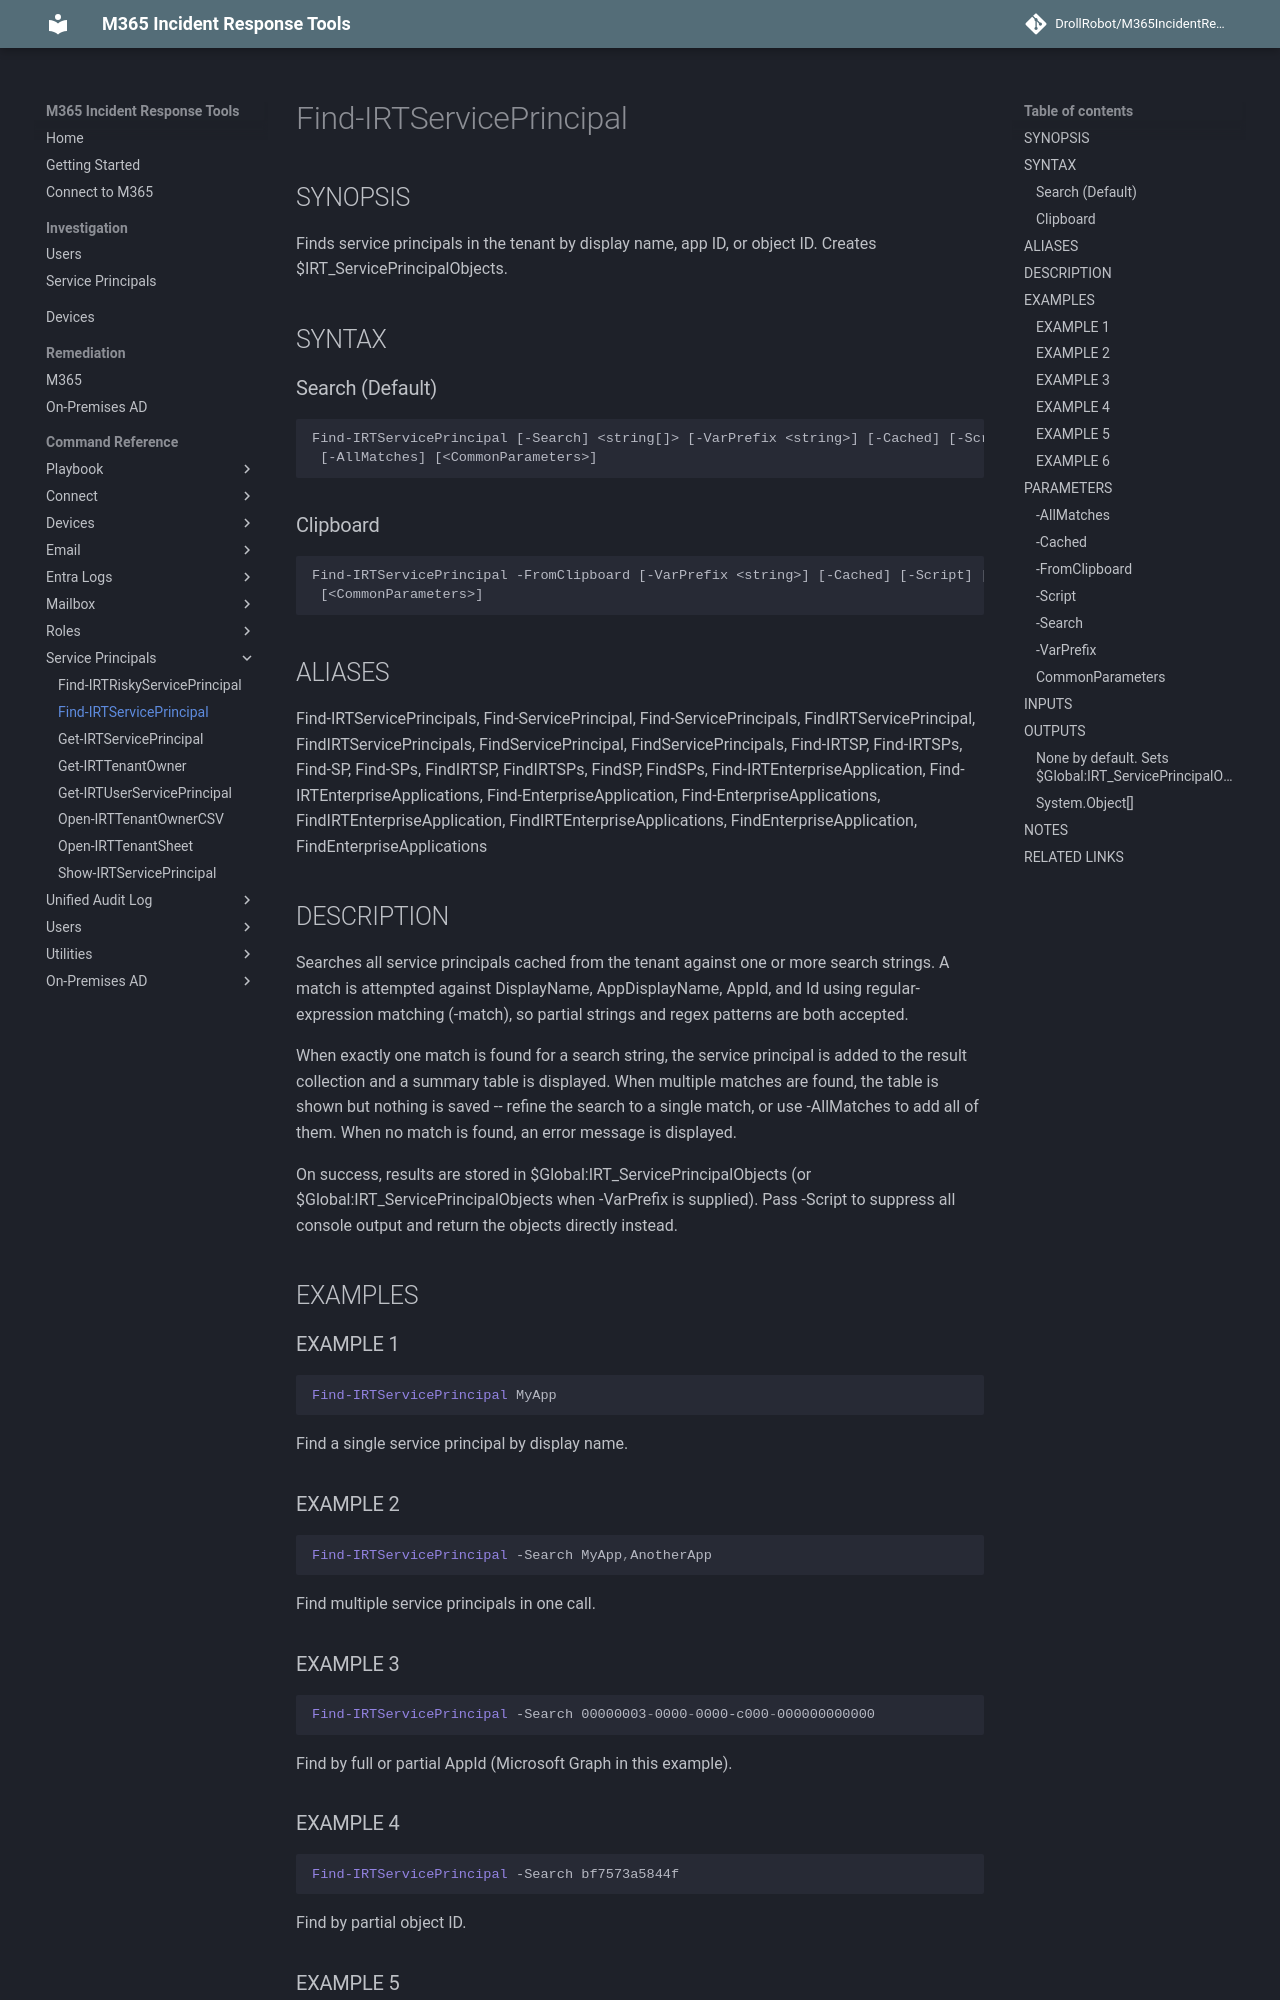

repository: DrollRobot/M365IncidentResponseTools · page: M365IncidentResponseTools/Find-IRTServicePrincipal/index.html · generator: mkdocs

---
document type: cmdlet
external help file: M365IncidentResponseTools-Help.xml
HelpUri: ''
Locale: en-US
Module Name: M365IncidentResponseTools
ms.date: 10/29/2026
PlatyPS schema version: 2024-05-01
title: Find-IRTServicePrincipal
---

# Find-IRTServicePrincipal

## SYNOPSIS

Finds service principals in the tenant by display name, app ID, or object ID.
Creates $IRT_ServicePrincipalObjects.

## SYNTAX

### Search (Default)

```
Find-IRTServicePrincipal [-Search] <string[]> [-VarPrefix <string>] [-Cached] [-Script]
 [-AllMatches] [<CommonParameters>]
```

### Clipboard

```
Find-IRTServicePrincipal -FromClipboard [-VarPrefix <string>] [-Cached] [-Script] [-AllMatches]
 [<CommonParameters>]
```

## ALIASES

Find-IRTServicePrincipals, Find-ServicePrincipal, Find-ServicePrincipals, FindIRTServicePrincipal, FindIRTServicePrincipals, FindServicePrincipal, FindServicePrincipals, Find-IRTSP, Find-IRTSPs, Find-SP, Find-SPs, FindIRTSP, FindIRTSPs, FindSP, FindSPs, Find-IRTEnterpriseApplication, Find-IRTEnterpriseApplications, Find-EnterpriseApplication, Find-EnterpriseApplications, FindIRTEnterpriseApplication, FindIRTEnterpriseApplications, FindEnterpriseApplication, FindEnterpriseApplications

## DESCRIPTION

Searches all service principals cached from the tenant against one or more search
strings.
A match is attempted against DisplayName, AppDisplayName, AppId, and Id
using regular-expression matching (-match), so partial strings and regex patterns
are both accepted.

When exactly one match is found for a search string, the service principal is added
to the result collection and a summary table is displayed.
When multiple matches are
found, the table is shown but nothing is saved -- refine the search to a single
match, or use -AllMatches to add all of them.
When no match is found, an error
message is displayed.

On success, results are stored in $Global:IRT_ServicePrincipalObjects (or
$Global:IRT_<VarPrefix>ServicePrincipalObjects when -VarPrefix is supplied).
Pass
-Script to suppress all console output and return the objects directly instead.

## EXAMPLES

### EXAMPLE 1

```powershell
Find-IRTServicePrincipal MyApp
```
Find a single service principal by display name.

### EXAMPLE 2

```powershell
Find-IRTServicePrincipal -Search MyApp,AnotherApp
```
Find multiple service principals in one call.
